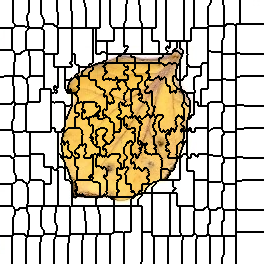

The data file committed next to this chart (first rows):
0, 0, 0, 0, 0, 0, 0, 0, 0, 0, 0, 0, 0, 1, 1, 1, 1, 1, 1, 1, 1, 1, 1, 1
0, 0, 0, 0, 0, 0, 0, 0, 0, 0, 0, 0, 0, 1, 1, 1, 1, 1, 1, 1, 1, 1, 1, 1
0, 0, 0, 0, 0, 0, 0, 0, 0, 0, 0, 0, 0, 1, 1, 1, 1, 1, 1, 1, 1, 1, 1, 1
0, 0, 0, 0, 0, 0, 0, 0, 0, 0, 0, 0, 0, 1, 1, 1, 1, 1, 1, 1, 1, 1, 1, 1
0, 0, 0, 0, 0, 0, 0, 0, 0, 0, 0, 0, 0, 1, 1, 1, 1, 1, 1, 1, 1, 1, 1, 1
0, 0, 0, 0, 0, 0, 0, 0, 0, 0, 0, 0, 0, 1, 1, 1, 1, 1, 1, 1, 1, 1, 1, 1
0, 0, 0, 0, 0, 0, 0, 0, 0, 0, 0, 0, 0, 1, 1, 1, 1, 1, 1, 1, 1, 1, 1, 1
0, 0, 0, 0, 0, 0, 0, 0, 0, 0, 0, 0, 0, 1, 1, 1, 1, 1, 1, 1, 1, 1, 1, 1
0, 0, 0, 0, 0, 0, 0, 0, 0, 0, 0, 0, 0, 1, 1, 1, 1, 1, 1, 1, 1, 1, 1, 1
0, 0, 0, 0, 0, 0, 0, 0, 0, 0, 0, 0, 0, 1, 1, 1, 1, 1, 1, 1, 1, 1, 1, 1
0, 0, 0, 0, 0, 0, 0, 0, 0, 0, 0, 0, 0, 1, 1, 1, 1, 1, 1, 1, 1, 1, 1, 1
0, 0, 0, 0, 0, 0, 0, 0, 0, 0, 0, 0, 0, 1, 1, 1, 1, 1, 1, 1, 1, 1, 1, 1
0, 0, 0, 0, 0, 0, 0, 0, 0, 0, 0, 0, 0, 1, 1, 1, 1, 1, 1, 1, 1, 1, 1, 1
0, 0, 0, 0, 0, 0, 0, 0, 0, 0, 0, 0, 0, 1, 1, 1, 1, 1, 1, 1, 1, 1, 1, 1
0, 0, 0, 0, 0, 0, 0, 0, 0, 0, 0, 0, 0, 1, 1, 1, 1, 1, 1, 1, 1, 1, 1, 1
0, 0, 0, 0, 0, 0, 0, 0, 0, 0, 0, 0, 0, 1, 1, 1, 1, 1, 1, 1, 1, 1, 1, 1
0, 0, 0, 0, 0, 0, 0, 0, 0, 0, 0, 0, 0, 1, 1, 1, 1, 1, 1, 1, 1, 1, 1, 1
0, 0, 0, 0, 0, 0, 0, 0, 0, 0, 0, 0, 0, 1, 1, 1, 1, 1, 1, 1, 1, 1, 1, 1
0, 0, 0, 0, 0, 0, 0, 0, 0, 0, 0, 0, 0, 1, 1, 1, 1, 1, 1, 1, 1, 1, 1, 1
0, 0, 0, 0, 0, 0, 0, 0, 0, 0, 0, 0, 0, 1, 1, 1, 1, 1, 1, 1, 1, 1, 1, 1
0, 0, 0, 0, 0, 0, 0, 0, 0, 0, 0, 0, 0, 1, 1, 1, 1, 1, 1, 1, 1, 1, 1, 1
0, 0, 0, 0, 0, 0, 0, 0, 0, 0, 0, 0, 0, 1, 1, 1, 1, 1, 1, 1, 1, 1, 1, 1
0, 0, 0, 0, 0, 0, 0, 0, 0, 0, 0, 0, 0, 1, 1, 1, 1, 1, 1, 1, 1, 1, 1, 1
0, 0, 0, 0, 0, 0, 0, 0, 0, 0, 0, 0, 0, 0, 1, 1, 1, 1, 1, 1, 1, 1, 1, 1
0, 0, 0, 0, 0, 0, 0, 0, 0, 0, 0, 0, 0, 0, 0, 1, 1, 1, 1, 1, 1, 1, 1, 1
0, 0, 0, 0, 0, 0, 0, 0, 0, 0, 0, 0, 0, 0, 0, 1, 1, 1, 1, 1, 1, 1, 1, 1
0, 0, 0, 0, 0, 0, 0, 0, 0, 0, 0, 0, 0, 0, 0, 21, 21, 21, 21, 21, 21, 21, 21, 21
0, 0, 0, 0, 0, 0, 0, 0, 0, 0, 0, 0, 0, 0, 21, 21, 21, 21, 21, 21, 21, 21, 21, 21
23, 23, 23, 23, 23, 23, 23, 23, 23, 23, 23, 23, 21, 21, 21, 21, 21, 21, 21, 21, 21, 21, 21, 21
23, 23, 23, 23, 23, 23, 23, 23, 23, 23, 23, 23, 21, 21, 21, 21, 21, 21, 21, 21, 21, 21, 21, 21
23, 23, 23, 23, 23, 23, 23, 23, 23, 23, 23, 23, 21, 21, 21, 21, 21, 21, 21, 21, 21, 21, 21, 21
23, 23, 23, 23, 23, 23, 23, 23, 23, 23, 23, 23, 21, 21, 21, 21, 21, 21, 21, 21, 21, 21, 21, 21
23, 23, 23, 23, 23, 23, 23, 23, 23, 23, 23, 23, 21, 21, 21, 21, 21, 21, 21, 21, 21, 21, 21, 21
23, 23, 23, 23, 23, 23, 23, 23, 23, 23, 23, 23, 21, 21, 21, 21, 21, 21, 21, 21, 21, 21, 21, 21
23, 23, 23, 23, 23, 23, 23, 23, 23, 23, 23, 23, 21, 21, 21, 21, 21, 21, 21, 21, 21, 21, 21, 21
23, 23, 23, 23, 23, 23, 23, 23, 23, 23, 23, 23, 21, 21, 21, 21, 21, 21, 21, 21, 21, 21, 21, 21
23, 23, 23, 23, 23, 23, 23, 23, 23, 23, 23, 23, 21, 21, 21, 21, 21, 21, 21, 21, 21, 21, 21, 21
23, 23, 23, 23, 23, 23, 23, 23, 23, 23, 23, 23, 21, 21, 21, 21, 21, 21, 21, 21, 21, 21, 21, 21
23, 23, 23, 23, 23, 23, 23, 23, 23, 23, 23, 23, 21, 21, 21, 21, 21, 21, 21, 21, 21, 21, 21, 21
23, 23, 23, 23, 23, 23, 23, 23, 23, 23, 23, 23, 21, 21, 21, 21, 21, 21, 21, 21, 21, 21, 21, 21
23, 23, 23, 23, 23, 23, 23, 23, 23, 23, 23, 23, 21, 21, 21, 21, 21, 21, 21, 21, 21, 21, 21, 21
23, 23, 23, 23, 23, 23, 23, 23, 23, 23, 23, 23, 21, 21, 21, 21, 21, 21, 21, 21, 21, 21, 21, 21
23, 23, 23, 23, 23, 23, 23, 23, 23, 23, 23, 23, 21, 21, 21, 21, 21, 21, 21, 21, 21, 21, 21, 21
23, 23, 23, 23, 23, 23, 23, 23, 23, 23, 23, 23, 21, 21, 21, 21, 21, 21, 21, 21, 21, 21, 21, 21
23, 23, 23, 23, 23, 23, 23, 23, 23, 23, 23, 23, 21, 21, 21, 21, 21, 21, 21, 21, 21, 21, 21, 21
23, 23, 23, 23, 23, 23, 23, 23, 23, 23, 23, 23, 21, 21, 21, 21, 21, 21, 21, 21, 21, 21, 21, 21
23, 23, 23, 23, 23, 23, 23, 23, 23, 23, 23, 23, 21, 21, 21, 21, 21, 21, 21, 21, 21, 21, 21, 21
23, 23, 23, 23, 23, 23, 23, 23, 23, 23, 23, 23, 21, 21, 21, 21, 21, 21, 21, 21, 21, 21, 21, 21
23, 23, 23, 23, 23, 23, 23, 23, 23, 23, 23, 23, 21, 21, 21, 21, 21, 21, 21, 21, 21, 21, 21, 21
23, 23, 23, 23, 23, 23, 23, 23, 23, 23, 23, 23, 21, 21, 21, 21, 21, 21, 21, 21, 21, 21, 21, 21
35, 35, 35, 35, 35, 35, 35, 35, 35, 35, 35, 35, 35, 21, 21, 21, 21, 21, 21, 21, 21, 21, 21, 21
35, 35, 35, 35, 35, 35, 35, 35, 35, 35, 35, 35, 35, 35, 21, 21, 21, 21, 21, 21, 21, 21, 21, 36
35, 35, 35, 35, 35, 35, 35, 35, 35, 35, 35, 35, 35, 35, 21, 21, 21, 21, 21, 21, 21, 36, 36, 36
35, 35, 35, 35, 35, 35, 35, 35, 35, 35, 35, 35, 35, 35, 35, 21, 21, 21, 21, 21, 21, 36, 36, 36
35, 35, 35, 35, 35, 35, 35, 35, 35, 35, 35, 35, 35, 35, 35, 36, 36, 36, 36, 36, 36, 36, 36, 36
35, 35, 35, 35, 35, 35, 35, 35, 35, 35, 35, 35, 35, 35, 35, 36, 36, 36, 36, 36, 36, 36, 36, 36
35, 35, 35, 35, 35, 35, 35, 35, 35, 35, 35, 35, 35, 35, 35, 36, 36, 36, 36, 36, 36, 36, 36, 36
35, 35, 35, 35, 35, 35, 35, 35, 35, 35, 35, 35, 35, 35, 35, 36, 36, 36, 36, 36, 36, 36, 36, 36
35, 35, 35, 35, 35, 35, 35, 35, 35, 35, 35, 35, 35, 35, 35, 36, 36, 36, 36, 36, 36, 36, 36, 36
35, 35, 35, 35, 35, 35, 35, 35, 35, 35, 35, 35, 35, 35, 35, 36, 36, 36, 36, 36, 36, 36, 36, 36
35, 35, 35, 35, 35, 35, 35, 35, 35, 35, 35, 35, 35, 35, 35, 36, 36, 36, 36, 36, 36, 36, 36, 36
... 203 more rows
